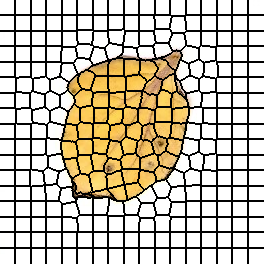

The file beside this chart, header and first rows:
0, 0, 0, 0, 0, 0, 0, 0, 0, 0, 0, 0, 0, 0, 0, 1, 1, 1, 1, 1, 1, 1, 1, 1
0, 0, 0, 0, 0, 0, 0, 0, 0, 0, 0, 0, 0, 0, 0, 1, 1, 1, 1, 1, 1, 1, 1, 1
0, 0, 0, 0, 0, 0, 0, 0, 0, 0, 0, 0, 0, 0, 0, 1, 1, 1, 1, 1, 1, 1, 1, 1
0, 0, 0, 0, 0, 0, 0, 0, 0, 0, 0, 0, 0, 0, 0, 1, 1, 1, 1, 1, 1, 1, 1, 1
0, 0, 0, 0, 0, 0, 0, 0, 0, 0, 0, 0, 0, 0, 0, 1, 1, 1, 1, 1, 1, 1, 1, 1
0, 0, 0, 0, 0, 0, 0, 0, 0, 0, 0, 0, 0, 0, 0, 1, 1, 1, 1, 1, 1, 1, 1, 1
0, 0, 0, 0, 0, 0, 0, 0, 0, 0, 0, 0, 0, 0, 0, 1, 1, 1, 1, 1, 1, 1, 1, 1
0, 0, 0, 0, 0, 0, 0, 0, 0, 0, 0, 0, 0, 0, 0, 1, 1, 1, 1, 1, 1, 1, 1, 1
0, 0, 0, 0, 0, 0, 0, 0, 0, 0, 0, 0, 0, 0, 0, 1, 1, 1, 1, 1, 1, 1, 1, 1
0, 0, 0, 0, 0, 0, 0, 0, 0, 0, 0, 0, 0, 0, 0, 1, 1, 1, 1, 1, 1, 1, 1, 1
0, 0, 0, 0, 0, 0, 0, 0, 0, 0, 0, 0, 0, 0, 0, 1, 1, 1, 1, 1, 1, 1, 1, 1
0, 0, 0, 0, 0, 0, 0, 0, 0, 0, 0, 0, 0, 0, 0, 1, 1, 1, 1, 1, 1, 1, 1, 1
0, 0, 0, 0, 0, 0, 0, 0, 0, 0, 0, 0, 0, 0, 0, 1, 1, 1, 1, 1, 1, 1, 1, 1
0, 0, 0, 0, 0, 0, 0, 0, 0, 0, 0, 0, 0, 0, 0, 1, 1, 1, 1, 1, 1, 1, 1, 1
0, 0, 0, 0, 0, 0, 0, 0, 0, 0, 0, 0, 0, 0, 0, 1, 1, 1, 1, 1, 1, 1, 1, 1
17, 17, 17, 17, 17, 17, 17, 17, 17, 17, 17, 17, 17, 17, 17, 18, 18, 18, 18, 18, 18, 18, 18, 18
17, 17, 17, 17, 17, 17, 17, 17, 17, 17, 17, 17, 17, 17, 17, 18, 18, 18, 18, 18, 18, 18, 18, 18
17, 17, 17, 17, 17, 17, 17, 17, 17, 17, 17, 17, 17, 17, 17, 18, 18, 18, 18, 18, 18, 18, 18, 18
17, 17, 17, 17, 17, 17, 17, 17, 17, 17, 17, 17, 17, 17, 17, 18, 18, 18, 18, 18, 18, 18, 18, 18
17, 17, 17, 17, 17, 17, 17, 17, 17, 17, 17, 17, 17, 17, 17, 18, 18, 18, 18, 18, 18, 18, 18, 18
17, 17, 17, 17, 17, 17, 17, 17, 17, 17, 17, 17, 17, 17, 17, 18, 18, 18, 18, 18, 18, 18, 18, 18
17, 17, 17, 17, 17, 17, 17, 17, 17, 17, 17, 17, 17, 17, 17, 18, 18, 18, 18, 18, 18, 18, 18, 18
17, 17, 17, 17, 17, 17, 17, 17, 17, 17, 17, 17, 17, 17, 17, 18, 18, 18, 18, 18, 18, 18, 18, 18
17, 17, 17, 17, 17, 17, 17, 17, 17, 17, 17, 17, 17, 17, 17, 18, 18, 18, 18, 18, 18, 18, 18, 18
17, 17, 17, 17, 17, 17, 17, 17, 17, 17, 17, 17, 17, 17, 17, 18, 18, 18, 18, 18, 18, 18, 18, 18
17, 17, 17, 17, 17, 17, 17, 17, 17, 17, 17, 17, 17, 17, 17, 18, 18, 18, 18, 18, 18, 18, 18, 18
17, 17, 17, 17, 17, 17, 17, 17, 17, 17, 17, 17, 17, 17, 17, 18, 18, 18, 18, 18, 18, 18, 18, 18
17, 17, 17, 17, 17, 17, 17, 17, 17, 17, 17, 17, 17, 17, 17, 18, 18, 18, 18, 18, 18, 18, 18, 18
17, 17, 17, 17, 17, 17, 17, 17, 17, 17, 17, 17, 17, 17, 17, 18, 18, 18, 18, 18, 18, 18, 18, 18
17, 17, 17, 17, 17, 17, 17, 17, 17, 17, 17, 17, 17, 17, 17, 18, 18, 18, 18, 18, 18, 18, 18, 18
17, 17, 17, 17, 17, 17, 17, 17, 17, 17, 17, 17, 17, 17, 17, 18, 18, 18, 18, 18, 18, 18, 18, 18
37, 37, 37, 37, 37, 37, 37, 37, 37, 37, 37, 37, 37, 37, 37, 38, 38, 38, 38, 38, 38, 38, 38, 38
37, 37, 37, 37, 37, 37, 37, 37, 37, 37, 37, 37, 37, 37, 37, 38, 38, 38, 38, 38, 38, 38, 38, 38
37, 37, 37, 37, 37, 37, 37, 37, 37, 37, 37, 37, 37, 37, 37, 38, 38, 38, 38, 38, 38, 38, 38, 38
37, 37, 37, 37, 37, 37, 37, 37, 37, 37, 37, 37, 37, 37, 37, 38, 38, 38, 38, 38, 38, 38, 38, 38
37, 37, 37, 37, 37, 37, 37, 37, 37, 37, 37, 37, 37, 37, 37, 38, 38, 38, 38, 38, 38, 38, 38, 38
37, 37, 37, 37, 37, 37, 37, 37, 37, 37, 37, 37, 37, 37, 37, 38, 38, 38, 38, 38, 38, 38, 38, 38
37, 37, 37, 37, 37, 37, 37, 37, 37, 37, 37, 37, 37, 37, 37, 38, 38, 38, 38, 38, 38, 38, 38, 38
37, 37, 37, 37, 37, 37, 37, 37, 37, 37, 37, 37, 37, 37, 37, 38, 38, 38, 38, 38, 38, 38, 38, 38
37, 37, 37, 37, 37, 37, 37, 37, 37, 37, 37, 37, 37, 37, 37, 38, 38, 38, 38, 38, 38, 38, 38, 38
37, 37, 37, 37, 37, 37, 37, 37, 37, 37, 37, 37, 37, 37, 37, 38, 38, 38, 38, 38, 38, 38, 38, 38
37, 37, 37, 37, 37, 37, 37, 37, 37, 37, 37, 37, 37, 37, 37, 38, 38, 38, 38, 38, 38, 38, 38, 38
37, 37, 37, 37, 37, 37, 37, 37, 37, 37, 37, 37, 37, 37, 37, 38, 38, 38, 38, 38, 38, 38, 38, 38
37, 37, 37, 37, 37, 37, 37, 37, 37, 37, 37, 37, 37, 37, 37, 38, 38, 38, 38, 38, 38, 38, 38, 38
37, 37, 37, 37, 37, 37, 37, 37, 37, 37, 37, 37, 37, 37, 37, 38, 38, 38, 38, 38, 38, 38, 38, 38
37, 37, 37, 37, 37, 37, 37, 37, 37, 37, 37, 37, 37, 37, 37, 38, 38, 38, 38, 38, 38, 38, 38, 38
56, 56, 56, 56, 56, 56, 56, 56, 56, 56, 56, 56, 56, 56, 56, 57, 57, 57, 57, 57, 57, 57, 57, 57
56, 56, 56, 56, 56, 56, 56, 56, 56, 56, 56, 56, 56, 56, 56, 57, 57, 57, 57, 57, 57, 57, 57, 57
56, 56, 56, 56, 56, 56, 56, 56, 56, 56, 56, 56, 56, 56, 56, 57, 57, 57, 57, 57, 57, 57, 57, 57
56, 56, 56, 56, 56, 56, 56, 56, 56, 56, 56, 56, 56, 56, 56, 57, 57, 57, 57, 57, 57, 57, 57, 57
56, 56, 56, 56, 56, 56, 56, 56, 56, 56, 56, 56, 56, 56, 56, 57, 57, 57, 57, 57, 57, 57, 57, 57
56, 56, 56, 56, 56, 56, 56, 56, 56, 56, 56, 56, 56, 56, 56, 57, 57, 57, 57, 57, 57, 57, 57, 57
56, 56, 56, 56, 56, 56, 56, 56, 56, 56, 56, 56, 56, 56, 56, 57, 57, 57, 57, 57, 57, 57, 57, 57
56, 56, 56, 56, 56, 56, 56, 56, 56, 56, 56, 56, 56, 56, 56, 57, 57, 57, 57, 57, 57, 57, 57, 57
56, 56, 56, 56, 56, 56, 56, 56, 56, 56, 56, 56, 56, 56, 56, 57, 57, 57, 57, 57, 57, 57, 57, 57
56, 56, 56, 56, 56, 56, 56, 56, 56, 56, 56, 56, 56, 56, 56, 57, 57, 57, 57, 57, 57, 57, 57, 57
56, 56, 56, 56, 56, 56, 56, 56, 56, 56, 56, 56, 56, 56, 56, 57, 57, 57, 57, 57, 57, 57, 57, 57
56, 56, 56, 56, 56, 56, 56, 56, 56, 56, 56, 56, 56, 56, 56, 57, 57, 57, 57, 57, 57, 57, 57, 57
56, 56, 56, 56, 56, 56, 56, 56, 56, 56, 56, 56, 56, 56, 56, 57, 57, 57, 57, 57, 57, 57, 57, 57
56, 56, 56, 56, 56, 56, 56, 56, 56, 56, 56, 56, 56, 56, 56, 57, 57, 57, 57, 57, 57, 57, 57, 57
56, 56, 56, 56, 56, 56, 56, 56, 56, 56, 56, 56, 56, 56, 56, 57, 57, 57, 57, 57, 57, 57, 57, 57
... 203 more rows
